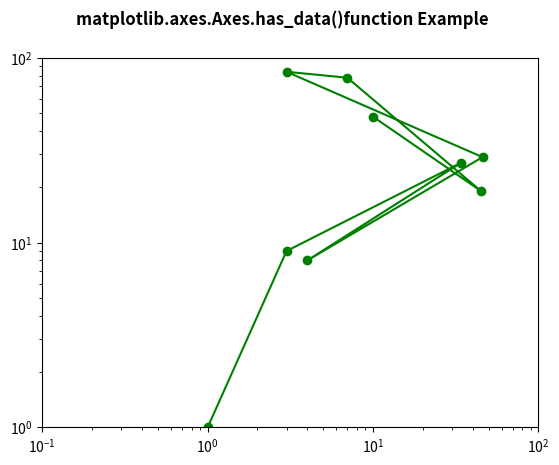

This figure's Python source:
# ImpleIn Reviewtation of matplotlib function
import matplotlib.pyplot as plt

fig, ax1 = plt.subplots()
ax1.set_xscale("log")
ax1.set_yscale("log")
ax1.set_adjustable("datalim")

ax1.plot([1, 3, 34, 4, 46, 3, 7, 45, 10],
         [1, 9, 27, 8, 29, 84, 78, 19, 48],
         "o-", color="green")

ax1.set_xlim(1e-1, 1e2)
ax1.set_ylim(1, 1e2)

w = ax1.has_data()

print("Value Return by has_data() :", w)

fig.suptitle('matplotlib.axes.Axes.has_data()\
function Example\n\n', fontweight="bold")

fig.canvas.draw()

plt.show()
